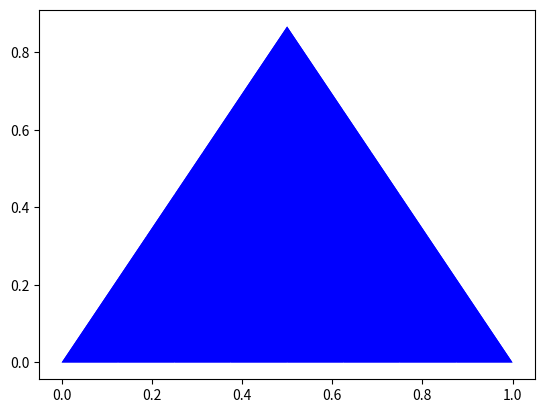

Source code (Python): (Note: this script raises an exception after producing the figure.)
#Ex1
def facto(n):
    if n==1 or n==0:
        return 1
    else:
        return n*facto(n-1)

#Ex2
def pgcd(a,b):
    if b==0:
        return a
    else:
        return(pgcd(b,a%b))

#Ex3
#Q1
def fibo(n):
    if n==0:
        return 0
    elif n==1:
        return 1
    else:
        return (fibo(n-1)+fibo(n-2))
#Q2
"""liste=[]
for i in range(0,40):
    liste.append(fibo(i))"""
#Q4
def fibo2(n):
    if n==0:
        return 0
    elif n==1:
        return 1
    else:
        a,b=0,1
        for i in range (2,n+1):
            a,b=b,a+b
        return b
#print([fibo2(i) for i in range(20)])

#Ex4
"""quotient de div de n par 10 donne le nb de dizaines de n (5478 donne 547)"""
def nb_digits(n: int,base) -> int:
    if n ==0:
        return 1
    compt=0
    while n>0:
        n=n//base
        compt+=1
    return compt
#Q3
def convert(n: int, base: int) -> str:
    if n<base:
        print(n)
    else:
        convert(n//base,base)
        print(n%base)
#Q4
def convert_mirror(n,base):
    if n<base:
        print(n)
    else:
        print(n%base)
        convert(n//base,base)

#Ex5
#Q1
def binom(n:int,k:int)->int:
    if k==0 or n==k:
        return 1
    return binom(n-1,k-1)+binom(n-1,k)
#Q2
#print(binom(100,50)) trop long
#Q3
def binom_memo(n:int,k:int,dico)->int:
    if k==0 or n==k:
        return 1
    if (n,k) in dico:
        return dico[(n,k)]
    else:
        dico[(n,k)]= binom_memo(n-1,k-1,dico)+binom_memo(n-1,k,dico)
    return dico[(n,k)]

#Ex6
def robot_cupide(damier: list[list[int]],trajet ,x: int =0, y: int =0) -> int:
    trajet[(x, y)] = damier[x][y]
    if x==len(damier)-1 or y==len(damier[0])-1:
        if x==len(damier)-1 and y==len(damier[0])-1:
            return trajet
        elif y==len(damier[0])-1:
            return robot_cupide(damier, trajet, x + 1, y)
        else:
            return robot_cupide(damier, trajet, x, y + 1)
    else:
        if damier[x + 1][y] >= damier[x][y+1]:
            return robot_cupide(damier,trajet,x+1,y) #descend
        else:
            return robot_cupide(damier,trajet,x,y+1) #decale
#print(robot_cupide([[1,2,3],[4,5,6],[7,8,9]],{}))

#Ex7
def hanoi(n,source,target,aux):
    if n== 1:
        print(f"deplace le disque 1 de {source} vers {target}")
        return
    hanoi(n-1,source,aux,target)
    print(f"deplace le disque {n} de {source} vers {target}")
    hanoi(n-1,aux,target,source)
#hanoi(2,"Pique 1", "Pique 2", "Pique 3")

#Ex9
from math import *
import numpy as np
import matplotlib.pyplot as plt
def triangle(x,y,c):
   plt.fill([x,x+c,x+c/2],[y,y,y+c*np.sqrt(3)/2],"b")
def t2s(n,x,y,c):
   if n==0:
       return triangle(x, y, c)
   else:
       t2s(n-1,x, y, c/2)
       t2s(n-1,c/2+x,y,c/2)
       t2s(n-1,c/4+x,(c/2)*sqrt(3)/2+y,c/2)
t2s(3,0,0,1)
plt.plot()
plt.show()
triangle(0,0,1) #figure1
tds(2) #figure 2
t2s(0,0,1,2)